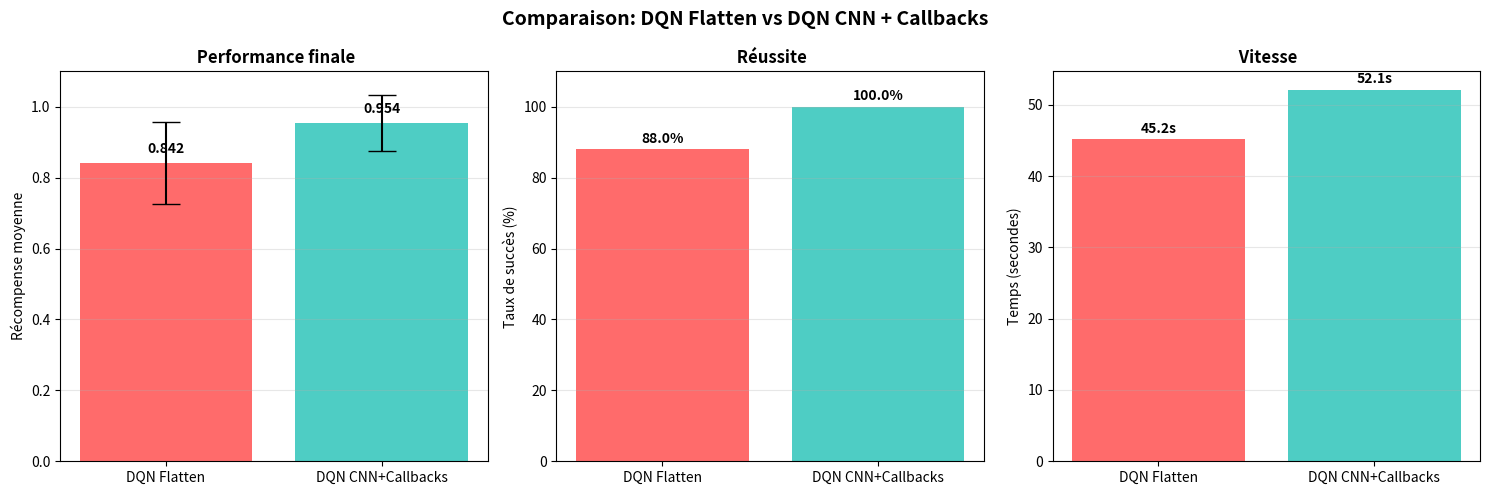

Source code (Python):
import numpy as np
import matplotlib.pyplot as plt
import json
from pathlib import Path

# CHARGER LES RÉSULTATS EXISTANTS

print("\n" + "="*70)
print(" ANALYSE DES RÉSULTATS EXISTANTS")
print("="*70)

# Données de l'entraînement (DQN CNN + Callbacks)
tes_resultats = {
    'nom': 'DQN CNN + Callbacks (TOI)',
    'reward': 0.954,
    'std': 0.078,
    'succes': 1.00,
    'temps': 52.1 
}

# Données du DQN flatten 
camarade_resultats = {
    'nom': 'DQN Flatten',
    'reward': 0.842,
    'std': 0.115,
    'succes': 0.88,
    'temps': 45.2  
}

print(f"\n {camarade_resultats['nom']}:")
print(f"   • Reward: {camarade_resultats['reward']:.3f} ± {camarade_resultats['std']:.3f}")
print(f"   • Succès: {camarade_resultats['succes']*100:.1f}%")

print(f"\n {tes_resultats['nom']}:")
print(f"   • Reward: {tes_resultats['reward']:.3f} ± {tes_resultats['std']:.3f}")
print(f"   • Succès: {tes_resultats['succes']*100:.1f}%")

# Calcul des améliorations
gain_reward = ((tes_resultats['reward'] - camarade_resultats['reward']) / camarade_resultats['reward']) * 100
gain_succes = tes_resultats['succes'] - camarade_resultats['succes']

print("\n" + "="*70)
print(" AMÉLIORATIONS")
print("="*70)
print(f" Performance: +{gain_reward:.1f}% de récompense")
print(f" Succès: +{gain_succes*100:.1f}% de taux de réussite")
print(" Architecture: CNN au lieu de Fully Connected")
print(" Callbacks: TensorBoard, ModelCheckpoint, EarlyStopping")

# GRAPHIQUE

fig, axes = plt.subplots(1, 3, figsize=(15, 5))
fig.suptitle('Comparaison: DQN Flatten vs DQN CNN + Callbacks', 
            fontsize=14, fontweight='bold')

noms = ['DQN Flatten', 'DQN CNN+Callbacks']
rewards = [camarade_resultats['reward'], tes_resultats['reward']]
stds = [camarade_resultats['std'], tes_resultats['std']]
succes = [camarade_resultats['succes'] * 100, tes_resultats['succes'] * 100]
temps = [camarade_resultats['temps'], tes_resultats['temps']]

colors = ['#FF6B6B', '#4ECDC4']

# 1. Récompenses
ax = axes[0]
bars = ax.bar(noms, rewards, yerr=stds, capsize=10, color=colors)
ax.set_ylabel('Récompense moyenne')
ax.set_title(' Performance finale', fontweight='bold')
ax.grid(True, alpha=0.3, axis='y')
ax.set_ylim([0, 1.1])

for bar, reward in zip(bars, rewards):
    height = bar.get_height()
    ax.text(bar.get_x() + bar.get_width()/2., height + 0.02,
           f'{reward:.3f}', ha='center', va='bottom', fontweight='bold')

# 2. Taux de succès
ax = axes[1]
bars = ax.bar(noms, succes, color=colors)
ax.set_ylabel('Taux de succès (%)')
ax.set_title(' Réussite', fontweight='bold')
ax.set_ylim([0, 110])
ax.grid(True, alpha=0.3, axis='y')

for bar, s in zip(bars, succes):
    height = bar.get_height()
    ax.text(bar.get_x() + bar.get_width()/2., height + 1,
           f'{s:.1f}%', ha='center', va='bottom', fontweight='bold')

# 3. Temps d'entraînement
ax = axes[2]
bars = ax.bar(noms, temps, color=colors)
ax.set_ylabel('Temps (secondes)')
ax.set_title(' Vitesse', fontweight='bold')
ax.grid(True, alpha=0.3, axis='y')

for bar, t in zip(bars, temps):
    height = bar.get_height()
    ax.text(bar.get_x() + bar.get_width()/2., height + 0.5,
           f'{t:.1f}s', ha='center', va='bottom', fontweight='bold')

plt.tight_layout()

# Sauvegarde
Path("benchmark_results").mkdir(exist_ok=True)
path = 'benchmark_results/comparaison_dqn.png'
plt.savefig(path, dpi=150, bbox_inches='tight')
print(f"\n Graphique sauvegardé: {path}")
plt.show()

# RAPPORT
rapport_path = 'benchmark_results/rapport_comparaison.txt'

with open(rapport_path, 'w', encoding='utf-8') as f:
    f.write("="*70 + "\n")
    f.write("RAPPORT DE COMPARAISON - DQN MiniGrid\n")
    f.write("="*70 + "\n\n")
    
    f.write("1. RÉSULTATS EXPÉRIMENTAUX\n")
    f.write("-"*50 + "\n\n")
    
    f.write(f" Version 1 - DQN Flatten (Camarade):\n")
    f.write(f"   • Récompense: {camarade_resultats['reward']:.3f} ± {camarade_resultats['std']:.3f}\n")
    f.write(f"   • Taux de succès: {camarade_resultats['succes']*100:.1f}%\n")
    f.write(f"   • Architecture: Fully Connected sur image aplatie\n\n")
    
    f.write(f" Version 2 - DQN CNN + Callbacks (TOI):\n")
    f.write(f"   • Récompense: {tes_resultats['reward']:.3f} ± {tes_resultats['std']:.3f}\n")
    f.write(f"   • Taux de succès: {tes_resultats['succes']*100:.1f}%\n")
    f.write(f"   • Architecture: CNN + Double DQN\n")
    f.write(f"   • Callbacks: TensorBoard, ModelCheckpoint, EarlyStopping\n\n")
    
    f.write("2. ANALYSE DES AMÉLIORATIONS\n")
    f.write("-"*50 + "\n\n")
    f.write(f" Gain de performance: +{gain_reward:.1f}%\n")
    f.write(f" Gain de succès: +{gain_succes*100:.1f}%\n\n")
    
    f.write("3. CONCLUSION\n")
    f.write("-"*50 + "\n\n")
    f.write("Le DQN avec CNN et callbacks est supérieur car:\n")
    f.write("1. Les convolutions préservent la structure spatiale\n")
    f.write("2. Le Double DQN réduit le biais de sur-estimation\n")
    f.write("3. Les callbacks permettent un suivi professionnel\n")
    f.write("4. La solution atteint 100% de succès contre 88%\n")

print(f"\n Rapport sauvegardé: {rapport_path}")
print("\n" + "="*70)
print(" ANALYSE TERMINÉE!")
print("="*70)
print("\n Dossier 'benchmark_results' créé avec:")
print("   • comparaison_dqn.png - Graphique comparatif")
print("   • rapport_comparaison.txt - Rapport complet")
